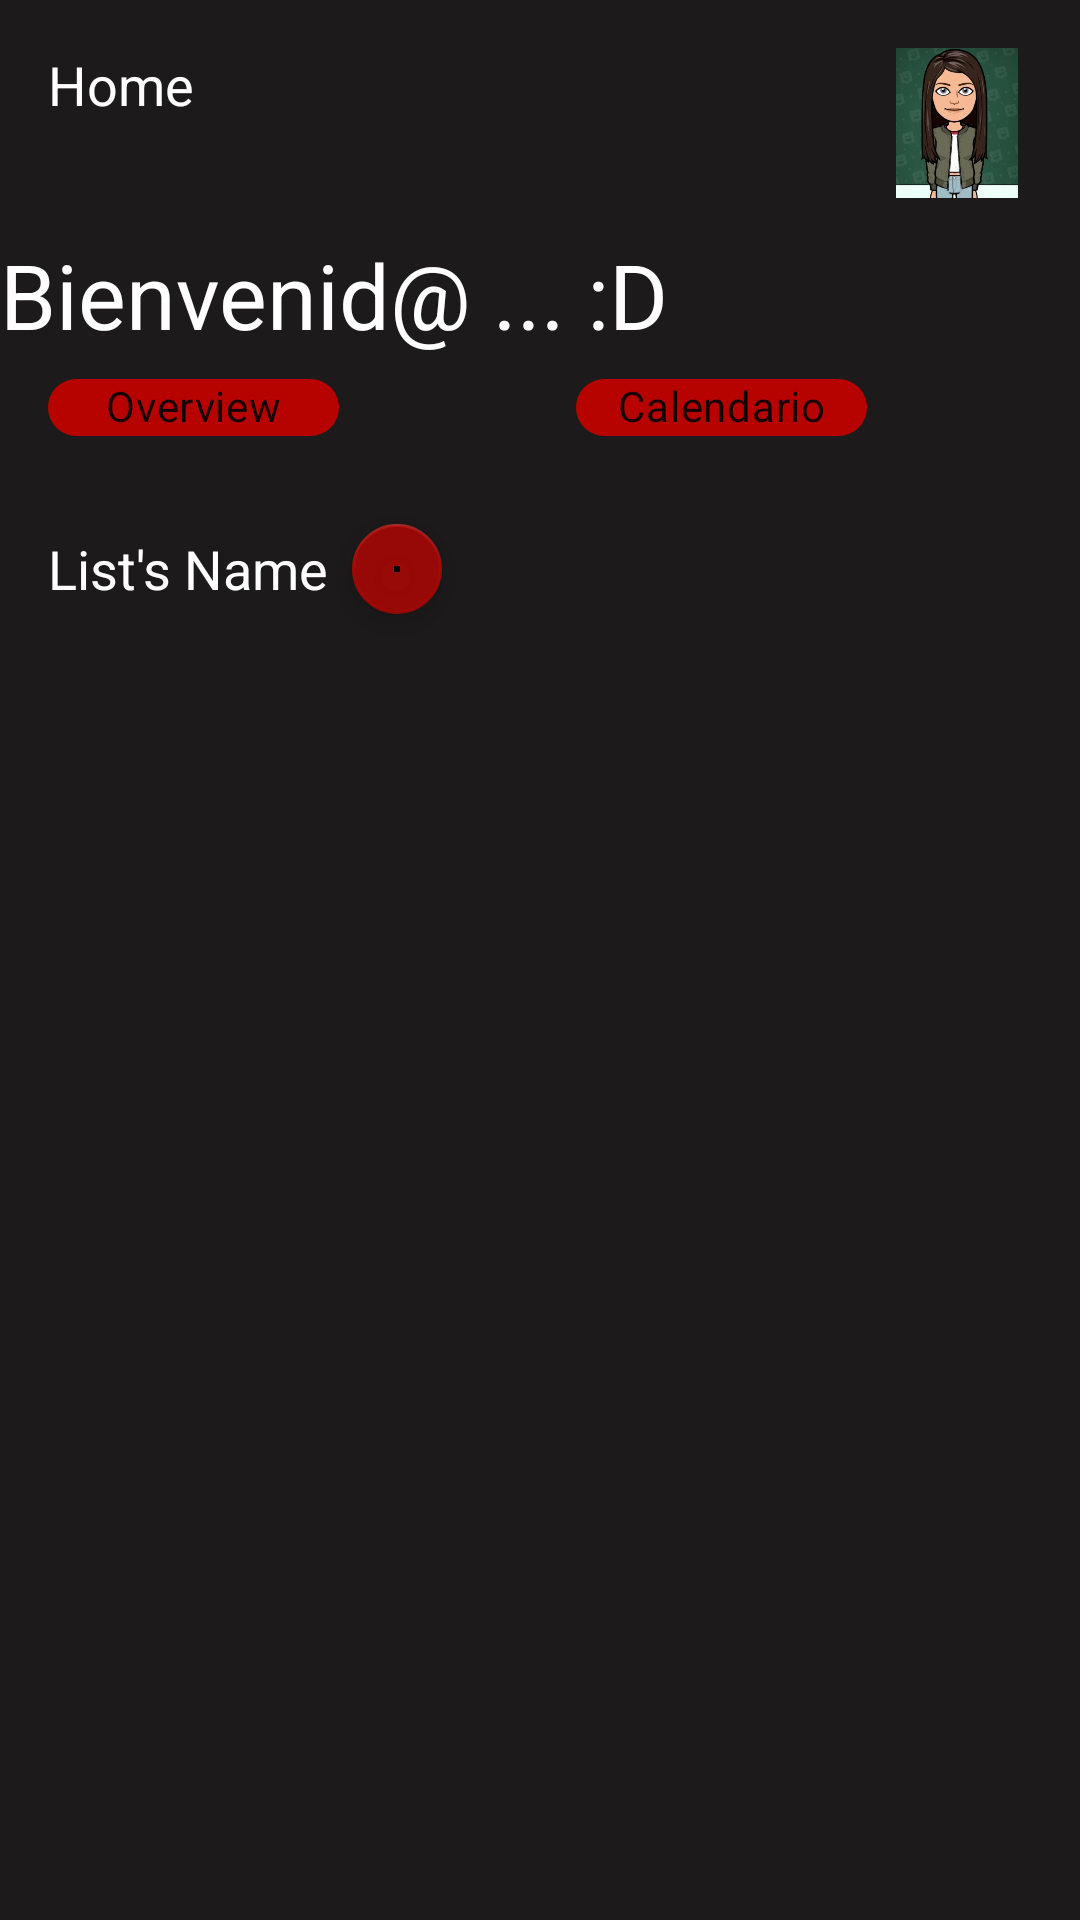

The Android layout XML behind this screen, and the referenced resources:
<!-- AndroidManifest.xml: application theme Theme.ProyectoBase -->
<!-- res/layout/activity_main_menu.xml -->
<?xml version="1.0" encoding="utf-8"?>
<androidx.constraintlayout.widget.ConstraintLayout xmlns:android="http://schemas.android.com/apk/res/android"
    xmlns:app="http://schemas.android.com/apk/res-auto"
    xmlns:tools="http://schemas.android.com/tools"
    android:layout_width="match_parent"
    android:layout_height="match_parent"
    android:background="#1C1A1A"
    android:scrollbarStyle="insideOverlay"
    android:textAlignment="center"
    tools:context=".MainMenuActivity">

    <com.google.android.material.chip.Chip
        android:id="@+id/chipCalendario"
        android:layout_width="97dp"
        android:layout_height="35dp"
        android:layout_marginStart="192dp"
        android:background="#E91E63"
        android:text="Calendario"
        android:textAlignment="center"
        app:chipSurfaceColor="#CC0400"
        app:layout_constraintStart_toStartOf="parent"
        app:layout_constraintTop_toBottomOf="@+id/textViewBienvenida" />

    <TextView
        android:id="@+id/textViewHome"
        android:layout_width="74dp"
        android:layout_height="30dp"
        android:layout_marginStart="16dp"
        android:layout_marginTop="16dp"
        android:text="Home"
        android:textColor="#FFFFFF"
        android:textColorLink="#FFFFFF"
        android:textSize="18sp"
        app:layout_constraintStart_toStartOf="parent"
        app:layout_constraintTop_toTopOf="parent" />

    <TextView
        android:id="@+id/textViewBienvenida"
        android:layout_width="0dp"
        android:layout_height="wrap_content"
        android:layout_marginTop="32dp"
        android:text="Bienvenid@ ... :D"
        android:textColor="#FFFFFF"
        android:textSize="30sp"
        app:layout_constraintEnd_toEndOf="parent"
        app:layout_constraintStart_toStartOf="parent"
        app:layout_constraintTop_toBottomOf="@+id/textViewHome" />

    <com.google.android.material.chip.Chip
        android:id="@+id/chipOverview"
        android:layout_width="97dp"
        android:layout_height="35dp"
        android:layout_marginStart="16dp"
        android:background="#E91E63"
        android:text="Overview"
        android:textAlignment="center"
        app:chipSurfaceColor="#CC0400"
        app:layout_constraintStart_toStartOf="parent"
        app:layout_constraintTop_toBottomOf="@+id/textViewBienvenida" />

    <TextView
        android:id="@+id/textViewListName"
        android:layout_width="wrap_content"
        android:layout_height="wrap_content"
        android:layout_marginStart="16dp"
        android:layout_marginTop="24dp"
        android:text="List's Name"
        android:textColor="#FFFFFF"
        android:textSize="18sp"
        app:layout_constraintStart_toStartOf="parent"
        app:layout_constraintTop_toBottomOf="@+id/chipOverview"
        tools:visibility="visible" />

    <androidx.recyclerview.widget.RecyclerView
        android:id="@+id/RecyclerViewTasks"
        android:layout_width="0dp"
        android:layout_height="wrap_content"
        android:layout_marginStart="8dp"
        android:layout_marginTop="16dp"
        android:layout_marginEnd="8dp"
        app:layout_constraintEnd_toEndOf="parent"
        app:layout_constraintStart_toStartOf="parent"
        app:layout_constraintTop_toBottomOf="@+id/textViewListName" />

    <com.google.android.material.floatingactionbutton.FloatingActionButton
        android:id="@+id/floatingActionButtonAddTask"
        android:layout_width="30dp"
        android:layout_height="30dp"
        android:layout_marginStart="8dp"
        android:adjustViewBounds="false"
        android:clickable="true"
        android:focusable="auto"
        android:scaleType="fitCenter"
        app:backgroundTint="#B3CC0400"
        app:flow_horizontalAlign="center"
        app:flow_horizontalStyle="spread_inside"
        app:layout_constraintBottom_toBottomOf="@+id/textViewListName"
        app:layout_constraintStart_toEndOf="@+id/textViewListName"
        app:layout_constraintTop_toTopOf="@+id/textViewListName"
        app:srcCompat="@color/purple_700" />

    <ImageView
        android:id="@+id/imageViewAvatar"
        android:layout_width="50dp"
        android:layout_height="50dp"
        android:layout_marginTop="16dp"
        android:layout_marginEnd="16dp"
        app:layout_constraintEnd_toEndOf="parent"
        app:layout_constraintTop_toTopOf="parent"
        app:srcCompat="@drawable/avatar" />

</androidx.constraintlayout.widget.ConstraintLayout>
<!-- resources referenced by this layout -->
<resources>
  <color name="purple_700">#201C1C</color>
  <!-- drawable avatar: jpeg bitmap (drawable, 30589 bytes) -->
  <style name="Theme.ProyectoBase" parent="Theme.MaterialComponents.DayNight.DarkActionBar">
          
          <item name="colorPrimary">@color/purple_500</item>
          <item name="colorPrimaryVariant">@color/purple_700</item>
          <item name="colorOnPrimary">@color/white</item>
          
          <item name="colorSecondary">@color/teal_200</item>
          <item name="colorSecondaryVariant">@color/teal_700</item>
          <item name="colorOnSecondary">@color/black</item>
          
          <item name="android:statusBarColor" tools:targetApi="l">?attr/colorPrimaryVariant</item>
          
      </style>
  <color name="purple_500">#CC0400</color>
  <color name="white">#FFFFFFFF</color>
  <color name="teal_200">#CC0400</color>
  <color name="teal_700">#FF018786</color>
  <color name="black">#FF000000</color>
</resources>
